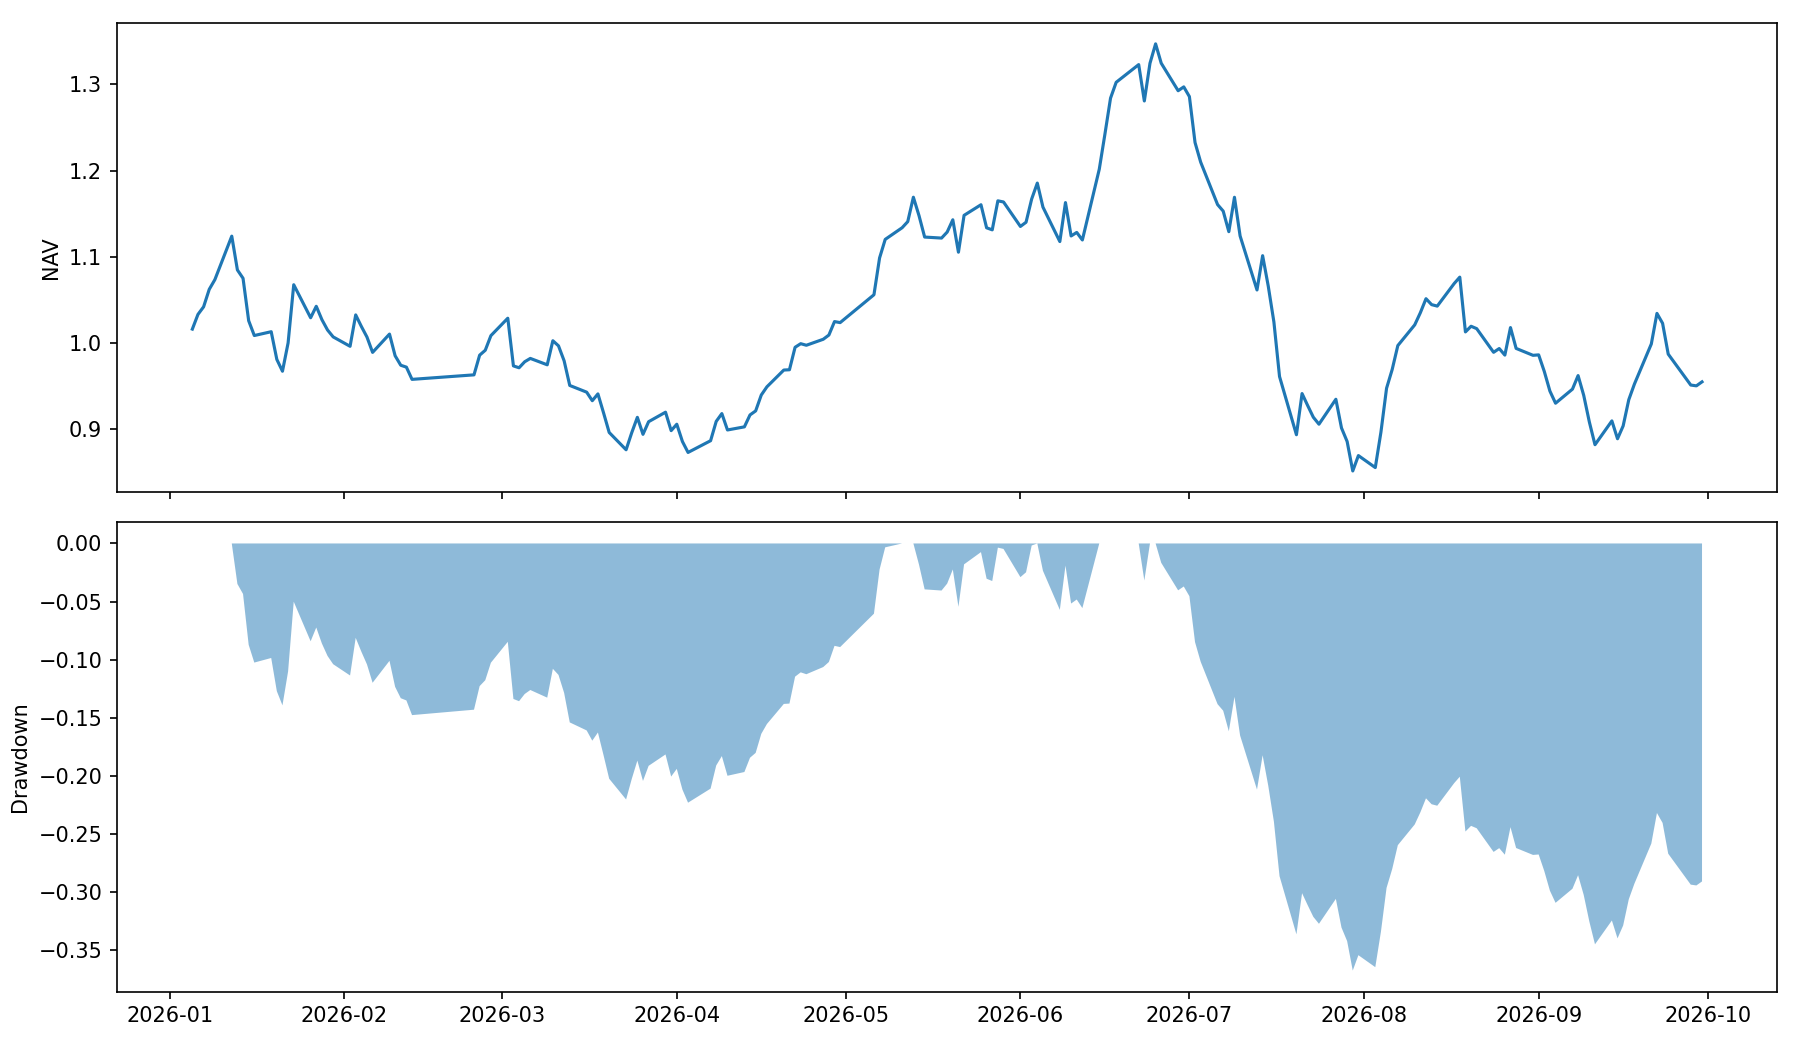

Source data for this figure (header and first rows):
date, equity, cash, holdings, stale_value, nav, return, drawdown
2026-01-05, 1016047, 115604, 48, 0.0, 1.016, 0.01605, 0.0
2026-01-06, 1033123, 115604, 48, 0.0, 1.033, 0.01681, 0.0
2026-01-07, 1041923, 115604, 48, 0.0, 1.042, 0.008518, 0.0
2026-01-08, 1062170, 115604, 48, 0.0, 1.062, 0.01943, 0.0
2026-01-09, 1073448, 115604, 48, 0.0, 1.073, 0.01062, 0.0
2026-01-12, 1123901, 156805, 46, 0.0, 1.124, 0.047, 0.0
2026-01-13, 1084700, 156805, 46, 0.0, 1.085, -0.03488, -0.03488
2026-01-14, 1075014, 156805, 46, 0.0, 1.075, -0.00893, -0.0435
2026-01-15, 1025799, 156805, 46, 0.0, 1.026, -0.04578, -0.08729
2026-01-16, 1008604, 156805, 46, 0.0, 1.009, -0.01676, -0.1026
2026-01-19, 1013030, 138309, 46, 0.0, 1.013, 0.004388, -0.09865
2026-01-20, 980874, 138309, 46, 0.0, 0.9809, -0.03174, -0.1273
2026-01-21, 967184, 138309, 46, 0.0, 0.9672, -0.01396, -0.1394
2026-01-22, 1000055, 138309, 46, 0.0, 1, 0.03399, -0.1102
2026-01-23, 1067525, 138309, 46, 0.0, 1.068, 0.06747, -0.05016
2026-01-26, 1029220, 180046, 44, 0.0, 1.029, -0.03588, -0.08424
2026-01-27, 1042529, 180046, 44, 0.0, 1.043, 0.01293, -0.0724
2026-01-28, 1027040, 180046, 44, 0.0, 1.027, -0.01486, -0.08618
2026-01-29, 1015028, 180046, 44, 0.0, 1.015, -0.0117, -0.09687
2026-01-30, 1007010, 180046, 44, 0.0, 1.007, -0.007899, -0.104
2026-02-02, 996105, 155743, 45, 0.0, 0.9961, -0.01083, -0.1137
2026-02-03, 1032528, 155743, 45, 0.0, 1.033, 0.03657, -0.0813
2026-02-04, 1019211, 155743, 45, 0.0, 1.019, -0.0129, -0.09315
2026-02-05, 1006844, 155743, 45, 0.0, 1.007, -0.01213, -0.1042
2026-02-06, 989048, 155743, 45, 0.0, 0.989, -0.01767, -0.12
2026-02-09, 1010284, 204369, 43, 0.0, 1.01, 0.02147, -0.1011
2026-02-10, 985103, 204369, 43, 0.0, 0.9851, -0.02492, -0.1235
2026-02-11, 974119, 204369, 43, 0.0, 0.9741, -0.01115, -0.1333
2026-02-12, 971931, 204369, 43, 0.0, 0.9719, -0.002247, -0.1352
2026-02-13, 957743, 204369, 43, 0.0, 0.9577, -0.0146, -0.1478
2026-02-24, 962977, 215032, 42, 0.0, 0.963, 0.005465, -0.1432
2026-02-25, 985801, 215032, 42, 0.0, 0.9858, 0.0237, -0.1229
2026-02-26, 991513, 215032, 42, 0.0, 0.9915, 0.005794, -0.1178
2026-02-27, 1008457, 215032, 42, 0.0, 1.008, 0.01709, -0.1027
2026-03-02, 1028691, 215032, 42, 0.0, 1.029, 0.02006, -0.08471
2026-03-03, 973365, 215416, 42, 0.0, 0.9734, -0.05378, -0.1339
2026-03-04, 971207, 215416, 42, 0.0, 0.9712, -0.002217, -0.1359
2026-03-05, 978168, 215416, 42, 0.0, 0.9782, 0.007168, -0.1297
2026-03-06, 982052, 215416, 42, 0.0, 0.9821, 0.003971, -0.1262
2026-03-09, 974641, 215416, 42, 0.0, 0.9746, -0.007547, -0.1328
2026-03-10, 1002569, 184359, 44, 0.0, 1.003, 0.02865, -0.108
2026-03-11, 996660, 184359, 44, 0.0, 0.9967, -0.005893, -0.1132
2026-03-12, 979258, 184359, 44, 0.0, 0.9793, -0.01746, -0.1287
2026-03-13, 950676, 184359, 44, 0.0, 0.9507, -0.02919, -0.1541
2026-03-16, 942909, 184359, 44, 0.0, 0.9429, -0.00817, -0.161
2026-03-17, 932993, 160120, 44, 0.0, 0.933, -0.01052, -0.1699
2026-03-18, 940897, 160120, 44, 0.0, 0.9409, 0.008471, -0.1628
2026-03-19, 918888, 160120, 44, 0.0, 0.9189, -0.02339, -0.1824
2026-03-20, 896133, 160120, 44, 0.0, 0.8961, -0.02476, -0.2027
2026-03-23, 876065, 160120, 44, 0.0, 0.8761, -0.02239, -0.2205
2026-03-24, 895837, 171464, 43, 0.0, 0.8958, 0.02257, -0.2029
2026-03-25, 913683, 171464, 43, 0.0, 0.9137, 0.01992, -0.187
2026-03-26, 893999, 171464, 43, 0.0, 0.894, -0.02154, -0.2046
2026-03-27, 908638, 171464, 43, 0.0, 0.9086, 0.01638, -0.1915
2026-03-30, 919654, 171464, 43, 0.0, 0.9197, 0.01212, -0.1817
2026-03-31, 898259, 132604, 45, 0.0, 0.8983, -0.02326, -0.2008
2026-04-01, 905704, 132604, 45, 0.0, 0.9057, 0.008287, -0.1941
2026-04-02, 885661, 132604, 45, 0.0, 0.8857, -0.02213, -0.212
2026-04-03, 872963, 132604, 45, 0.0, 0.873, -0.01434, -0.2233
2026-04-07, 886579, 132604, 45, 0.0, 0.8866, 0.0156, -0.2112
... 121 more rows
